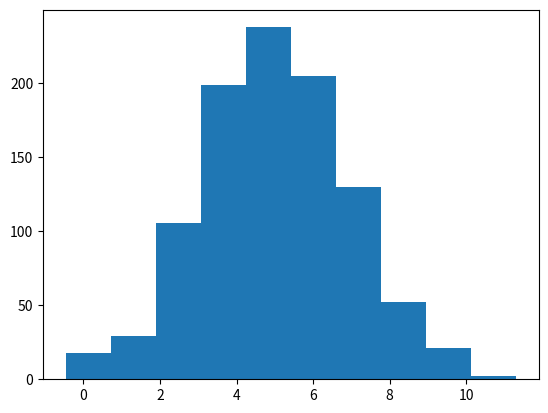

The script that saved this image:
# plottask.py
# author: Joseph Benkanoun
# write a program that displays:
# a histogram of a normal distribution of 1000 values with a mean of 5 and standard deviation of 2, and
# a plot of the function *h(x)=x3* in the range 0 to 10
# on the one set of axes.

import numpy as np
import matplotlib.pyplot as plt

values = np.random.normal(loc=5, scale=2, size=1000)

plt.hist(values)
plt.show()